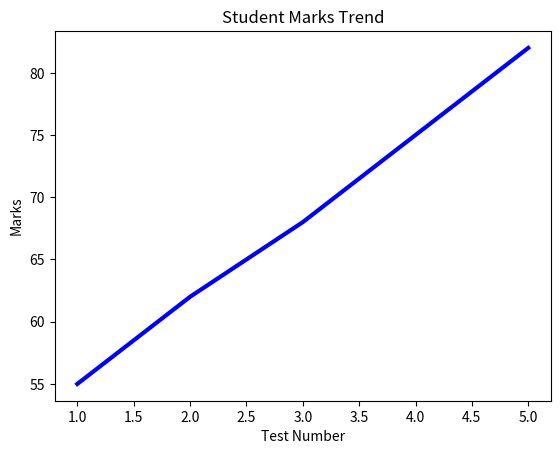

The matplotlib source for this figure:
import matplotlib.pyplot as plt

tests = [1, 2, 3, 4, 5]
marks = [55, 62, 68, 75, 82]

plt.plot(
    tests,
    marks,
    color="blue",
    linewidth=3
)

plt.title("Student Marks Trend")
plt.xlabel("Test Number")
plt.ylabel("Marks")

plt.show()
